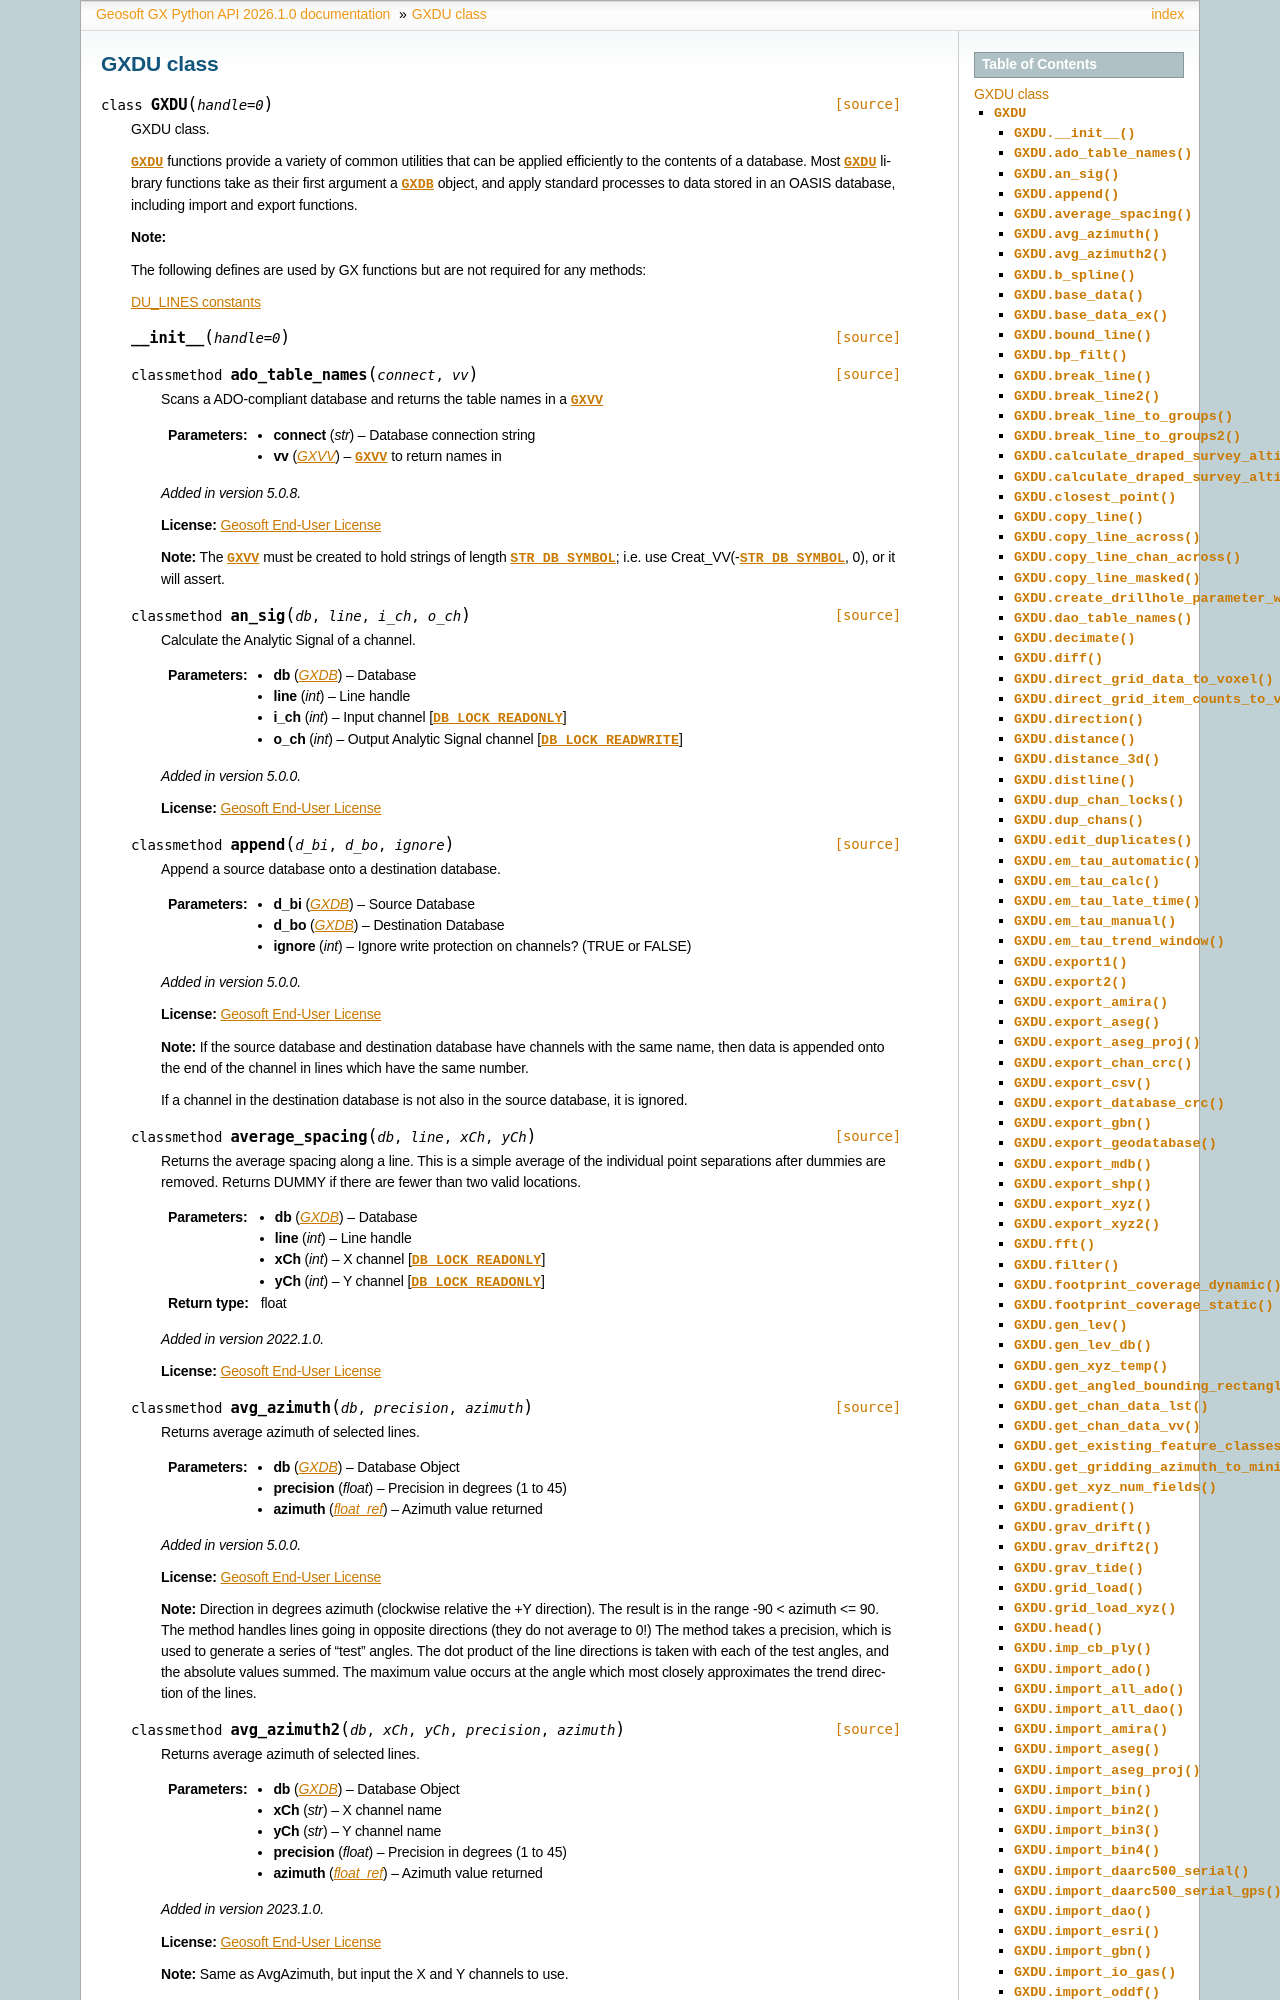

repository: GeosoftInc/gxpy · page: python/GXDU.html · generator: sphinx


.. _GXDU:

 
GXDU class
==================================

.. autoclass:: geosoft.gxapi.GXDU
   :members:


.. _DB_DUP:

DB_DUP constants
-----------------------------------------------------------------------

Duplicate Types
